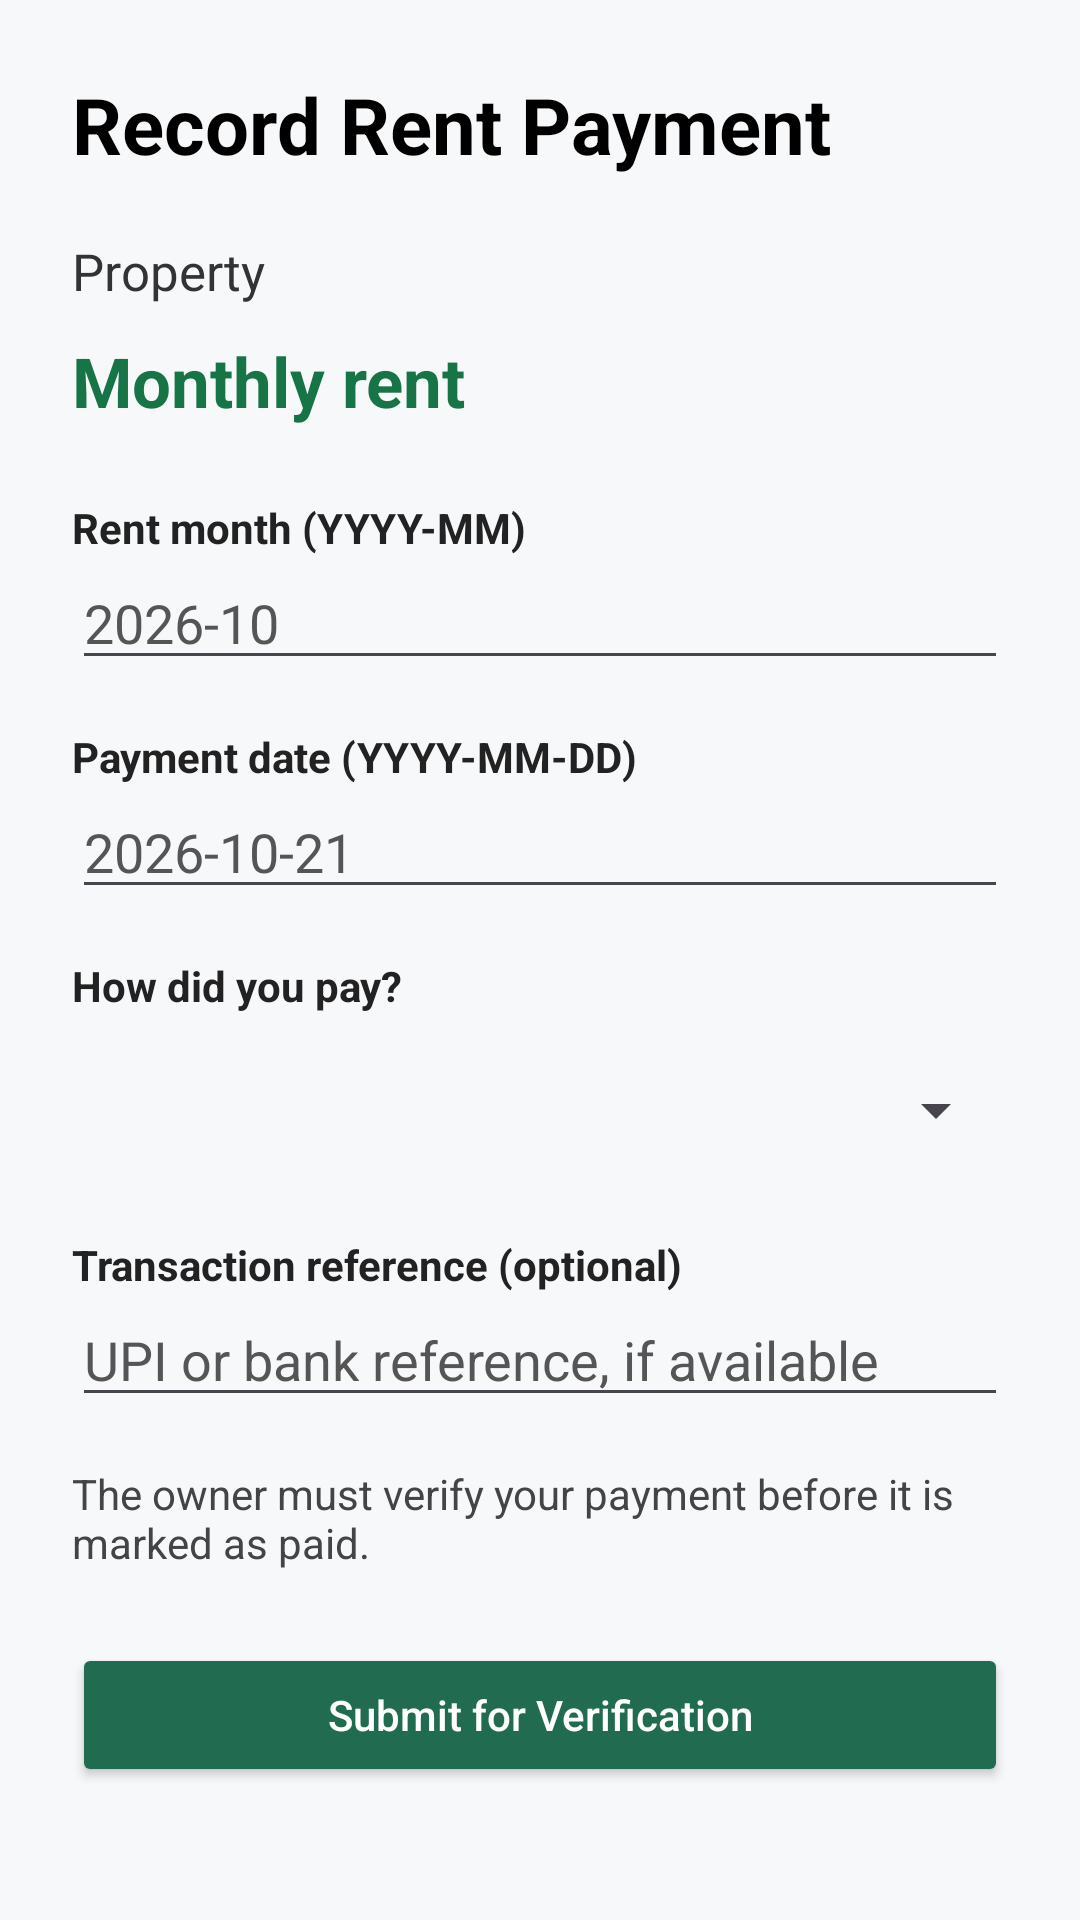

Produce the Android XML layout that renders to this screen, including the resource entries it uses.
<!-- AndroidManifest.xml: application theme Theme.Rental_System -->
<!-- res/layout/activity_record_payment.xml -->
<?xml version="1.0" encoding="utf-8"?>
<ScrollView xmlns:android="http://schemas.android.com/apk/res/android"
    android:layout_width="match_parent"
    android:layout_height="match_parent"
    android:background="#F7F8FA"
    android:fillViewport="true">

    <LinearLayout
        android:layout_width="match_parent"
        android:layout_height="wrap_content"
        android:orientation="vertical"
        android:padding="24dp">

        <TextView
            android:layout_width="match_parent"
            android:layout_height="wrap_content"
            android:text="Record Rent Payment"
            android:textColor="#000000"
            android:textSize="26sp"
            android:textStyle="bold" />

        <TextView
            android:id="@+id/tvPaymentRoom"
            android:layout_width="match_parent"
            android:layout_height="wrap_content"
            android:layout_marginTop="20dp"
            android:text="Property"
            android:textColor="#333333"
            android:textSize="17sp" />

        <TextView
            android:id="@+id/tvPaymentAmount"
            android:layout_width="match_parent"
            android:layout_height="wrap_content"
            android:layout_marginTop="10dp"
            android:text="Monthly rent"
            android:textColor="#167447"
            android:textSize="23sp"
            android:textStyle="bold" />

        <TextView
            android:layout_width="match_parent"
            android:layout_height="wrap_content"
            android:layout_marginTop="24dp"
            android:text="Rent month (YYYY-MM)"
            android:textColor="#222222"
            android:textStyle="bold" />

        <EditText
            android:id="@+id/etRentMonth"
            android:layout_width="match_parent"
            android:layout_height="wrap_content"
            android:hint="2026-10"
            android:inputType="text"
            android:singleLine="true"
            android:textColor="#000000"
            android:textColorHint="#555555" />

        <TextView
            android:layout_width="match_parent"
            android:layout_height="wrap_content"
            android:layout_marginTop="16dp"
            android:text="Payment date (YYYY-MM-DD)"
            android:textColor="#222222"
            android:textStyle="bold" />

        <EditText
            android:id="@+id/etPaymentDate"
            android:layout_width="match_parent"
            android:layout_height="wrap_content"
            android:hint="2026-10-21"
            android:inputType="date"
            android:singleLine="true"
            android:textColor="#000000"
            android:textColorHint="#555555" />

        <TextView
            android:layout_width="match_parent"
            android:layout_height="wrap_content"
            android:layout_marginTop="16dp"
            android:text="How did you pay?"
            android:textColor="#222222"
            android:textStyle="bold" />

        <Spinner
            android:id="@+id/spinnerMethod"
            android:layout_width="match_parent"
            android:layout_height="52dp"
            android:layout_marginTop="6dp" />

        <TextView
            android:layout_width="match_parent"
            android:layout_height="wrap_content"
            android:layout_marginTop="16dp"
            android:text="Transaction reference (optional)"
            android:textColor="#222222"
            android:textStyle="bold" />

        <EditText
            android:id="@+id/etReference"
            android:layout_width="match_parent"
            android:layout_height="wrap_content"
            android:hint="UPI or bank reference, if available"
            android:inputType="text"
            android:maxLines="2"
            android:textColor="#000000"
            android:textColorHint="#555555" />

        <TextView
            android:layout_width="match_parent"
            android:layout_height="wrap_content"
            android:layout_marginTop="16dp"
            android:text="The owner must verify your payment before it is marked as paid."
            android:textColor="#444444"
            android:textSize="14sp" />

        <Button
            android:id="@+id/btnSubmitPayment"
            android:layout_width="match_parent"
            android:layout_height="wrap_content"
            android:layout_marginTop="24dp"
            android:text="Submit for Verification"
            android:backgroundTint="#216B50"
            android:textColor="#FFFFFF"
            android:textAllCaps="false" />

    </LinearLayout>
</ScrollView>
<!-- resources referenced by this layout -->
<resources>
  <style name="Theme.Rental_System" parent="Base.Theme.Rental_System" />
  <style name="Base.Theme.Rental_System" parent="Theme.Material3.Light.NoActionBar">
  
          <item name="colorPrimary">@color/rental_forest</item>
          <item name="colorOnPrimary">@color/white</item>
  
          <item name="colorSecondary">@color/rental_forest_dark</item>
          <item name="colorOnSecondary">@color/white</item>
  
          <item name="android:colorBackground">@color/rental_ivory</item>
          <item name="colorSurface">@color/rental_white</item>
          <item name="colorOnSurface">@color/rental_text</item>
  
          <item name="android:statusBarColor">@color/rental_forest_dark</item>
          <item name="android:navigationBarColor">@color/rental_forest_dark</item>
          <item name="android:windowLightStatusBar">false</item>
  
      </style>
  <color name="rental_forest">#173F35</color>
  <color name="white">#FFFFFFFF</color>
  <color name="rental_forest_dark">#102F28</color>
  <color name="rental_ivory">#F6F3EB</color>
  <color name="rental_white">#FFFFFF</color>
  <color name="rental_text">#253A31</color>
</resources>
